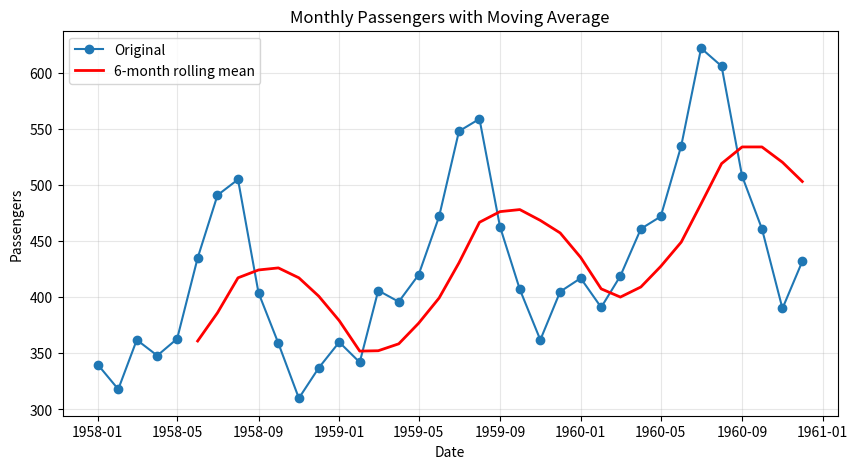

Write the Python code that produced this figure.
# Question 24: Calculate a rolling mean for a time-series dataset and construct a plot showing both the original values and the moving-average trend.
# Q24: Rolling mean of a time series
import matplotlib.pyplot as plt
import numpy as np
import pandas as pd

# ---- Small monthly passengers dataset (1958-1960) ----
months = ["Jan", "Feb", "Mar", "Apr", "May", "Jun",
          "Jul", "Aug", "Sep", "Oct", "Nov", "Dec"]
flights = pd.DataFrame({
    "year": np.repeat([1958, 1959, 1960], 12),
    "month": months * 3,
    "passengers": [
        340, 318, 362, 348, 363, 435, 491, 505, 404, 359, 310, 337,
        360, 342, 406, 396, 420, 472, 548, 559, 463, 407, 362, 405,
        417, 391, 419, 461, 472, 535, 622, 606, 508, 461, 390, 432,
    ],
})

dates = pd.date_range("1958-01-01", periods=len(flights), freq="MS")
series = pd.Series(flights["passengers"].values, index=dates)
rolling = series.rolling(window=6).mean()

plt.figure(figsize=(10, 5))
plt.plot(series, marker="o", label="Original")
plt.plot(rolling, color="red", linewidth=2, label="6-month rolling mean")
plt.title("Monthly Passengers with Moving Average")
plt.xlabel("Date")
plt.ylabel("Passengers")
plt.legend()
plt.grid(alpha=0.3)
plt.show()
